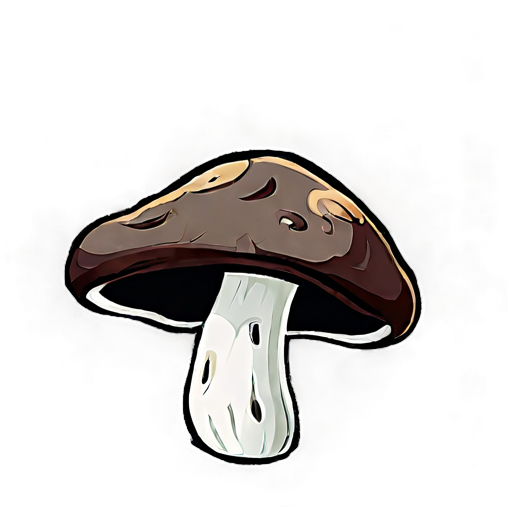
Generation parameters embedded in this image by AUTOMATIC1111 Stable Diffusion web UI or a fork of it (Forge, ...) (PNG 'parameters' text chunk):
simple background, white_black color, animated, no border, no outline, best quality, cave mushroom
Steps: 20, Sampler: DPM++ 2M SDE, Schedule type: Karras, CFG scale: 5, Seed: 2235860897, Size: 512x512, Model hash: 8a58d18e75, Model: gameIconInstitute_v4XL, layerdiffusion_enabled: True, layerdiffusion_method: (SDXL) Only Generate Transparent Image (Attention Injection), layerdiffusion_weight: 1, layerdiffusion_ending_step: 1, layerdiffusion_fg_image: False, layerdiffusion_bg_image: False, layerdiffusion_blend_image: False, layerdiffusion_resize_mode: Crop and Resize, layerdiffusion_fg_additional_prompt: , layerdiffusion_bg_additional_prompt: , layerdiffusion_blend_additional_prompt: , Version: f2.0.1v1.10.1-previous-556-gcc378589